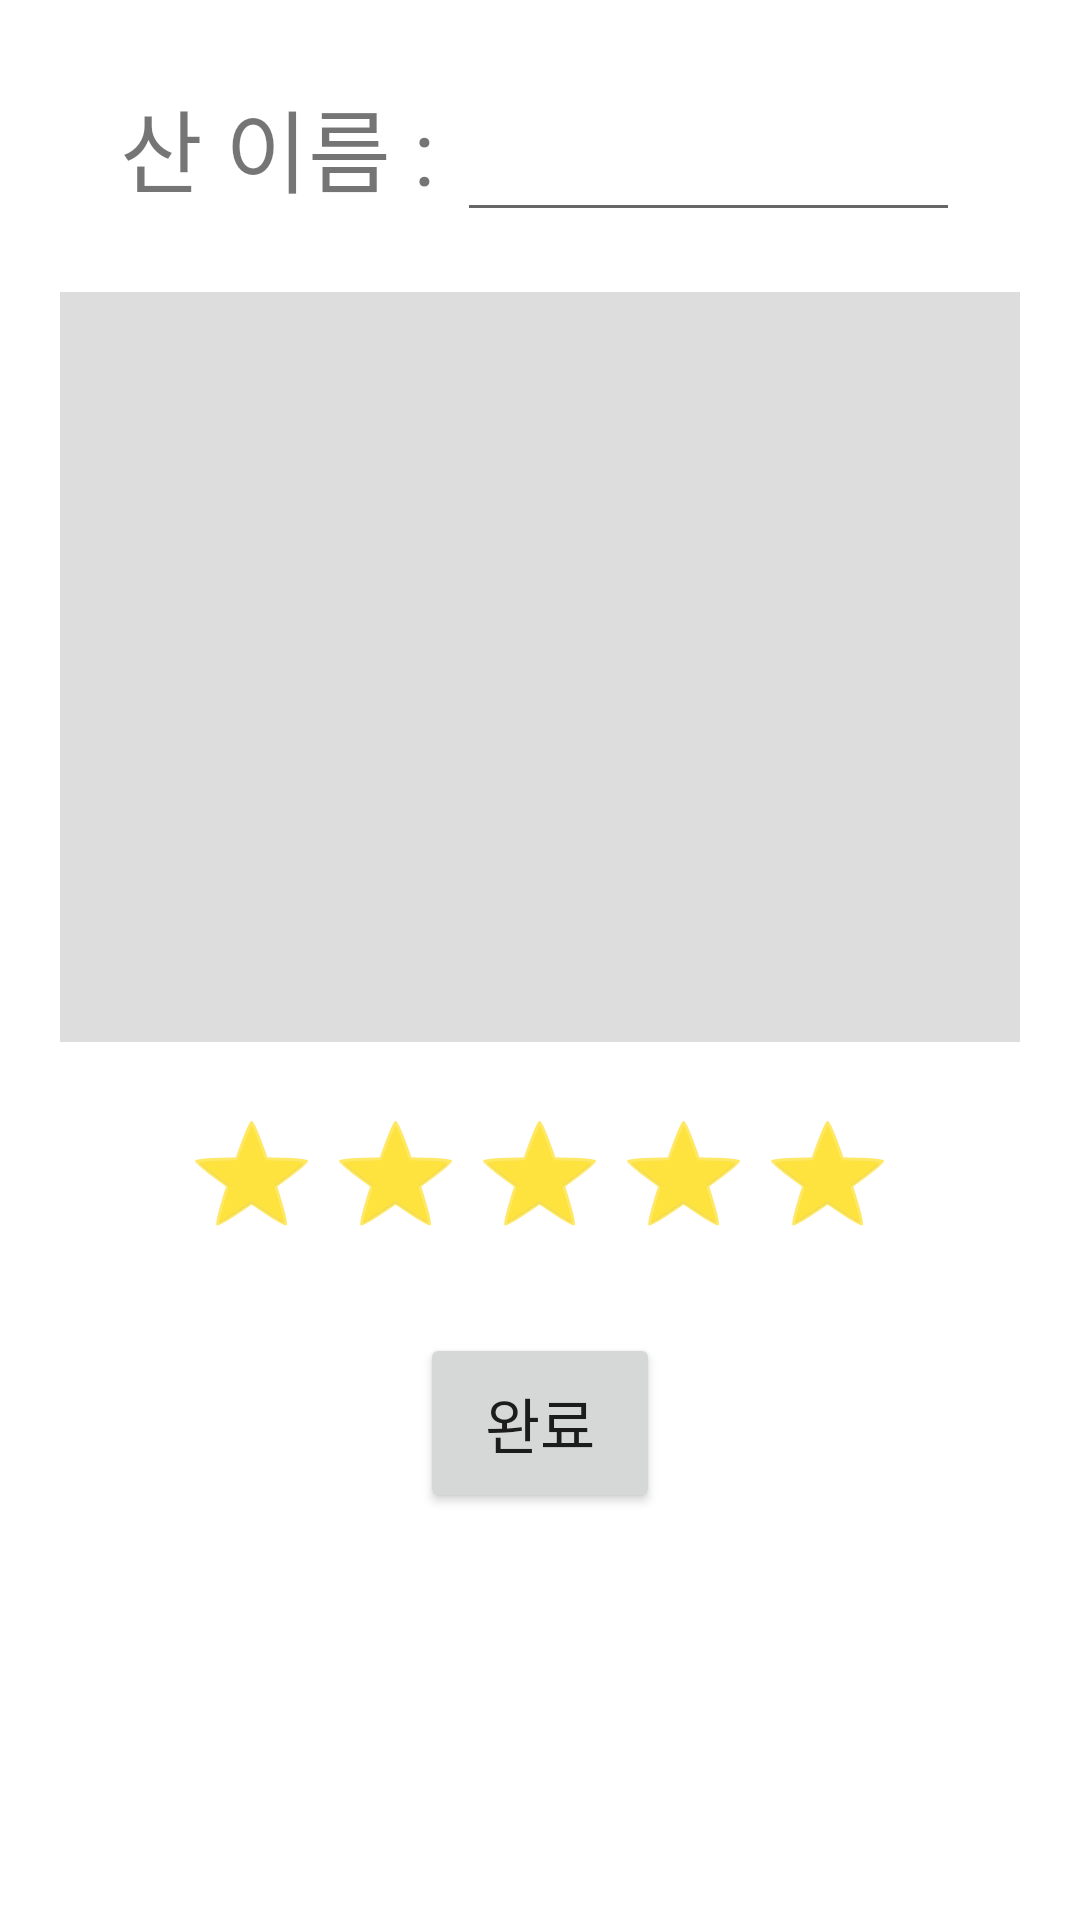

Produce the Android XML layout that renders to this screen, including the resource entries it uses.
<!-- AndroidManifest.xml: application theme Theme.SanForYou -->
<!-- res/layout/fragment_review_register.xml -->
<?xml version="1.0" encoding="utf-8"?>
<LinearLayout xmlns:android="http://schemas.android.com/apk/res/android"
    xmlns:tools="http://schemas.android.com/tools"
    android:layout_width="match_parent"
    android:layout_height="match_parent"
    tools:context=".review.ReviewRegisterFragment"
    android:orientation="vertical"
    android:paddingLeft="20dp"
    android:paddingRight="20dp">

    <LinearLayout
        android:layout_width="match_parent"
        android:layout_height="wrap_content"
        android:orientation="horizontal"
        android:paddingLeft="20dp"
        android:paddingRight="20dp"
        android:layout_marginTop="20dp">
        <TextView
            android:layout_width="wrap_content"
            android:layout_height="wrap_content"
            android:text="산 이름 : "
            android:textSize="30dp">
        </TextView>

        <EditText
            android:id="@+id/register_mountain_name"
            android:layout_width="wrap_content"
            android:layout_height="wrap_content"
            android:layout_weight="1"
            android:inputType="textPersonName"
            android:textSize="30dp"
            android:singleLine="true"
            android:imeOptions="actionDone"/>
    </LinearLayout>

    <EditText
        android:id="@+id/register_content"
        android:layout_width="match_parent"
        android:layout_height="250dp"
        android:layout_marginTop="20dp"
        android:gravity="start|top"
        android:inputType="textMultiLine"
        android:background="#ddd"
        android:singleLine="false"
        android:imeOptions="actionDone"/>

    <RatingBar
        android:id="@+id/register_ratingbar"
        style="@android:style/Widget.Holo.RatingBar"
        android:layout_width="wrap_content"
        android:layout_height="wrap_content"
        android:layout_marginTop="20dp"
        android:layout_gravity="center"
        android:clickable="true"
        android:isIndicator="false"
        android:max="5"
        android:numStars="5"
        android:progressTint="#fee23e"
        android:rating="5"
        android:stepSize="1"></RatingBar>

    <LinearLayout
        android:layout_width="match_parent"
        android:layout_height="wrap_content"
        android:orientation="horizontal"
        android:layout_marginTop="20dp"
        >

        <Button
            android:id="@+id/register_button"
            android:layout_width="100dp"
            android:layout_height="60dp"
            android:layout_weight="1"
            android:layout_marginRight="120dp"
            android:layout_marginLeft="120dp"
            android:text="완료"
            android:textSize="20dp">

        </Button>

    </LinearLayout>


</LinearLayout>
<!-- resources referenced by this layout -->
<resources>
  <style name="Theme.SanForYou" parent="Theme.MaterialComponents.DayNight.DarkActionBar">
          
          <item name="colorPrimary">#A7C3A5</item>
          <item name="colorPrimaryVariant">#000</item>
          <item name="colorOnPrimary">@color/white</item>
          
          <item name="colorSecondary">@color/teal_200</item>
          <item name="colorSecondaryVariant">@color/teal_700</item>
          <item name="colorOnSecondary">@color/black</item>
          
          <item name="android:statusBarColor" tools:targetApi="l">?attr/colorPrimaryVariant</item>
          
      </style>
  <color name="white">#FFFFFFFF</color>
  <color name="teal_200">#FF03DAC5</color>
  <color name="teal_700">#FF018786</color>
  <color name="black">#FF000000</color>
</resources>
